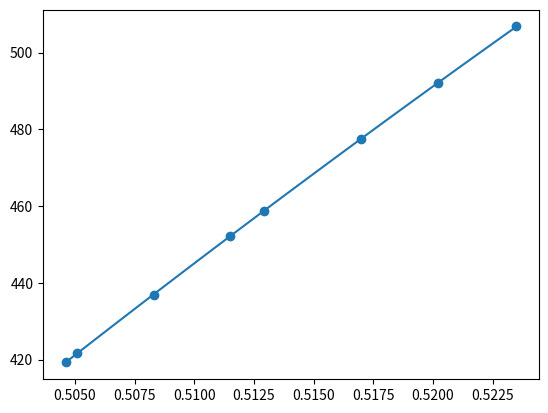

Write the Python code that produced this figure.
# -*- coding: utf-8 -*-
"""
Created on Tue Jan 11 17:57:35 2022

[redacted]
"""

import numpy as np
import matplotlib.pyplot as plt
from scipy import optimize

ratio = [0.5046, 0.5051, 0.5083, 0.5115, 0.5129, 0.5170, 0.5202, 0.5235]
pressure = [419.3, 421.7, 436.9, 452.2, 458.8, 477.6, 492.0, 506.8]

def quadratic(x, a0, a1, a2):
    return a0 + a1*x + a2*x**2

coef, pcov = optimize.curve_fit(quadratic, ratio, pressure)

x = np.linspace(np.min(ratio), np.max(ratio), 100)

plt.figure()
plt.scatter(ratio, pressure)
plt.plot(x, quadratic(x, *coef))

print('fit: a=%5.3f, b=%5.3f, c=%5.3f' % tuple(coef))